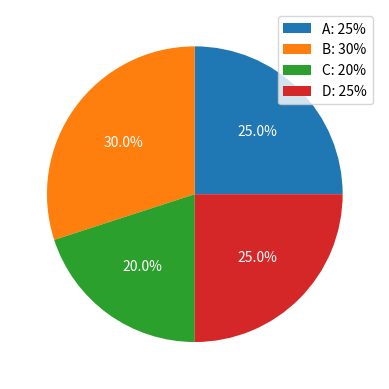

The script that saved this image:
import matplotlib.pyplot as plt

# Datos de ejemplo
labels = ['A', 'B', 'C', 'D']
sizes = [25, 30, 20, 25]

# Crear el gráfico de pastel
fig, ax = plt.subplots()
pie_patches, _, autotexts = ax.pie(sizes, autopct='%1.1f%%')

# Personalizar los porcentajes automáticos
for autotext in autotexts:
    autotext.set_color('white')

# Crear la leyenda
legend_labels = [f'{label}: {size}%' for label, size in zip(labels, sizes)]
ax.legend(pie_patches, legend_labels, loc='upper right')

plt.show()

